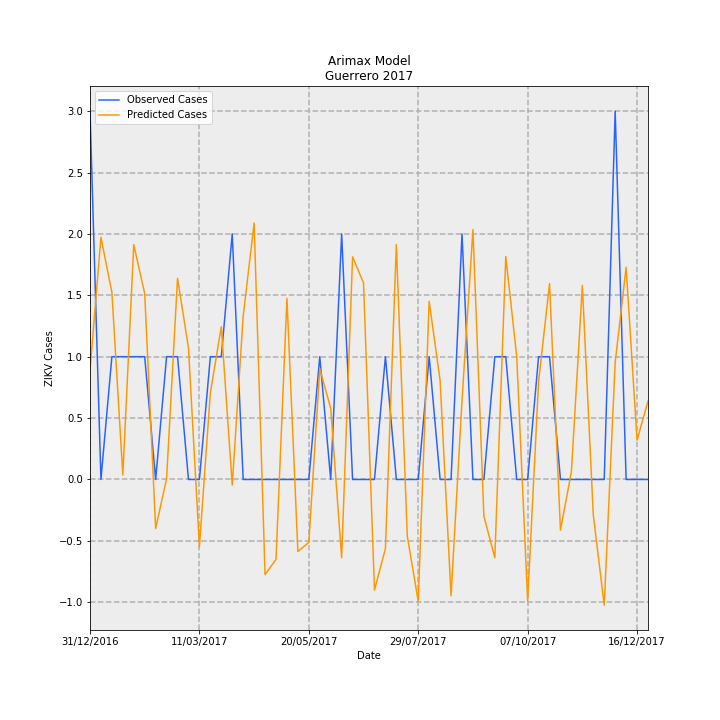

The data file committed next to this chart (first rows):
Date, predictions_incidence, observed_incidence, Predicted Cases, Observed Cases, error
31/12/2016, 0.02529, 0.08491, 0.8934, 3.0, 2.107
07/01/2017, 0.05582, 0.0, 1.972, 0.0, -1.972
14/01/2017, 0.04314, 0.0283, 1.524, 1.0, -0.5241
21/01/2017, 0.001009, 0.0283, 0.03564, 1.0, 0.9644
28/01/2017, 0.05412, 0.0283, 1.912, 1.0, -0.9122
04/02/2017, 0.04287, 0.0283, 1.515, 1.0, -0.5148
11/02/2017, -0.01131, 0.0, -0.3995, 0.0, 0.3995
18/02/2017, 0.0001894, 0.0283, 0.006694, 1.0, 0.9933
25/02/2017, 0.04637, 0.0283, 1.638, 1.0, -0.6383
04/03/2017, 0.03035, 0.0, 1.072, 0.0, -1.072
11/03/2017, -0.0155, 0.0, -0.5476, 0.0, 0.5476
18/03/2017, 0.01995, 0.0283, 0.7047, 1.0, 0.2953
25/03/2017, 0.03521, 0.0283, 1.244, 1.0, -0.244
01/04/2017, -0.001277, 0.05661, -0.04511, 2.0, 2.045
08/04/2017, 0.0376, 0.0, 1.329, 0.0, -1.329
15/04/2017, 0.05912, 0.0, 2.089, 0.0, -2.089
22/04/2017, -0.02193, 0.0, -0.7747, 0.0, 0.7747
29/04/2017, -0.01842, 0.0, -0.6508, 0.0, 0.6508
06/05/2017, 0.04174, 0.0, 1.475, 0.0, -1.475
13/05/2017, -0.0166, 0.0, -0.5866, 0.0, 0.5866
20/05/2017, -0.01451, 0.0, -0.5126, 0.0, 0.5126
27/05/2017, 0.02554, 0.0283, 0.9024, 1.0, 0.09759
03/06/2017, 0.01641, 0.0, 0.5797, 0.0, -0.5797
10/06/2017, -0.01804, 0.05661, -0.6373, 2.0, 2.637
17/06/2017, 0.05131, 0.0, 1.813, 0.0, -1.813
24/06/2017, 0.04531, 0.0, 1.601, 0.0, -1.601
01/07/2017, -0.02549, 0.0, -0.9007, 0.0, 0.9007
08/07/2017, -0.01594, 0.0283, -0.5632, 1.0, 1.563
15/07/2017, 0.05415, 0.0, 1.913, 0.0, -1.913
22/07/2017, -0.01308, 0.0, -0.4622, 0.0, 0.4622
29/07/2017, -0.02806, 0.0, -0.9915, 0.0, 0.9915
05/08/2017, 0.04106, 0.0283, 1.451, 1.0, -0.4509
12/08/2017, 0.02278, 0.0, 0.805, 0.0, -0.805
19/08/2017, -0.02682, 0.0, -0.9477, 0.0, 0.9477
26/08/2017, 0.01816, 0.05661, 0.6416, 2.0, 1.358
02/09/2017, 0.0576, 0.0, 2.035, 0.0, -2.035
09/09/2017, -0.008464, 0.0, -0.2991, 0.0, 0.2991
16/09/2017, -0.01802, 0.0283, -0.6367, 1.0, 1.637
23/09/2017, 0.0514, 0.0283, 1.816, 1.0, -0.8161
30/09/2017, 0.0284, 0.0, 1.004, 0.0, -1.004
07/10/2017, -0.02797, 0.0, -0.9881, 0.0, 0.9881
14/10/2017, 0.02254, 0.0283, 0.7964, 1.0, 0.2036
21/10/2017, 0.04515, 0.0283, 1.595, 1.0, -0.5952
28/10/2017, -0.01167, 0.0, -0.4123, 0.0, 0.4123
04/11/2017, 0.001834, 0.0, 0.0648, 0.0, -0.0648
11/11/2017, 0.04473, 0.0, 1.58, 0.0, -1.58
18/11/2017, -0.008204, 0.0, -0.2899, 0.0, 0.2899
25/11/2017, -0.029, 0.0, -1.025, 0.0, 1.025
02/12/2017, 0.02697, 0.08491, 0.953, 3.0, 2.047
09/12/2017, 0.0489, 0.0, 1.728, 0.0, -1.728
16/12/2017, 0.009064, 0.0, 0.3202, 0.0, -0.3202
23/12/2017, 0.01803, 0.0, 0.6371, 0.0, -0.6371
